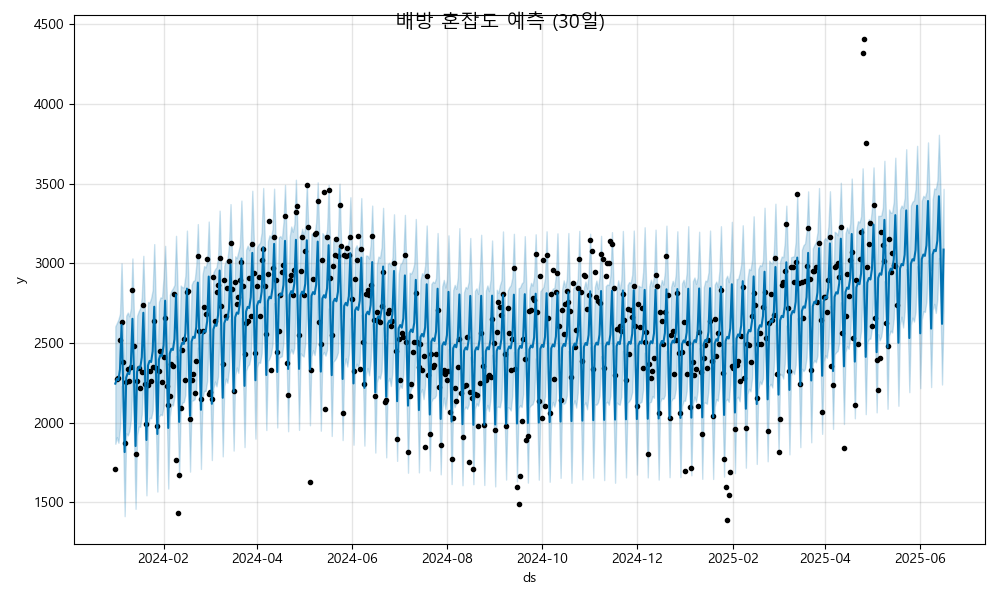

The table this chart was drawn from, first rows:
ds, yhat, yhat_lower, yhat_upper
2024-01-01, 2245, 1868, 2605
2024-01-02, 2275, 1910, 2626
2024-01-03, 2268, 1875, 2648
2024-01-04, 2335, 1969, 2684
2024-01-05, 2614, 2231, 3001
2024-01-06, 2270, 1909, 2635
2024-01-07, 1816, 1414, 2188
2024-01-08, 2283, 1934, 2672
2024-01-09, 2313, 1920, 2691
2024-01-10, 2305, 1948, 2668
2024-01-11, 2373, 2018, 2718
2024-01-12, 2652, 2281, 3031
2024-01-13, 2308, 1921, 2660
2024-01-14, 1854, 1460, 2206
2024-01-15, 2321, 1921, 2672
2024-01-16, 2350, 1976, 2700
2024-01-17, 2343, 1975, 2720
2024-01-18, 2411, 2053, 2787
2024-01-19, 2690, 2322, 3047
2024-01-20, 2346, 1984, 2704
2024-01-21, 1892, 1545, 2265
2024-01-22, 2359, 1977, 2757
2024-01-23, 2388, 2032, 2754
2024-01-24, 2381, 2028, 2782
2024-01-25, 2449, 2077, 2833
2024-01-26, 2728, 2358, 3121
2024-01-27, 2384, 2007, 2745
2024-01-28, 1930, 1568, 2288
2024-01-29, 2397, 2038, 2757
2024-01-30, 2426, 2053, 2787
2024-01-31, 2419, 2047, 2785
2024-02-01, 2487, 2104, 2912
2024-02-02, 2766, 2394, 3110
2024-02-03, 2422, 2091, 2822
2024-02-04, 1967, 1587, 2316
2024-02-05, 2435, 2038, 2803
2024-02-06, 2464, 2117, 2828
2024-02-07, 2457, 2108, 2844
2024-02-08, 2524, 2163, 2865
2024-02-09, 2804, 2419, 3173
2024-02-10, 2460, 2068, 2846
2024-02-11, 2005, 1652, 2363
2024-02-12, 2473, 2090, 2861
2024-02-13, 2502, 2126, 2850
2024-02-14, 2495, 2131, 2850
2024-02-15, 2562, 2175, 2922
2024-02-16, 2841, 2482, 3205
2024-02-17, 2497, 2123, 2872
2024-02-18, 2043, 1693, 2415
2024-02-19, 2510, 2137, 2865
2024-02-20, 2540, 2141, 2889
2024-02-21, 2532, 2148, 2895
2024-02-22, 2600, 2219, 2988
2024-02-23, 2879, 2472, 3246
2024-02-24, 2535, 2188, 2913
2024-02-25, 2081, 1710, 2436
2024-02-26, 2548, 2157, 2928
2024-02-27, 2578, 2199, 2984
2024-02-28, 2570, 2199, 2974
2024-02-29, 2638, 2262, 3010
... 473 more rows
